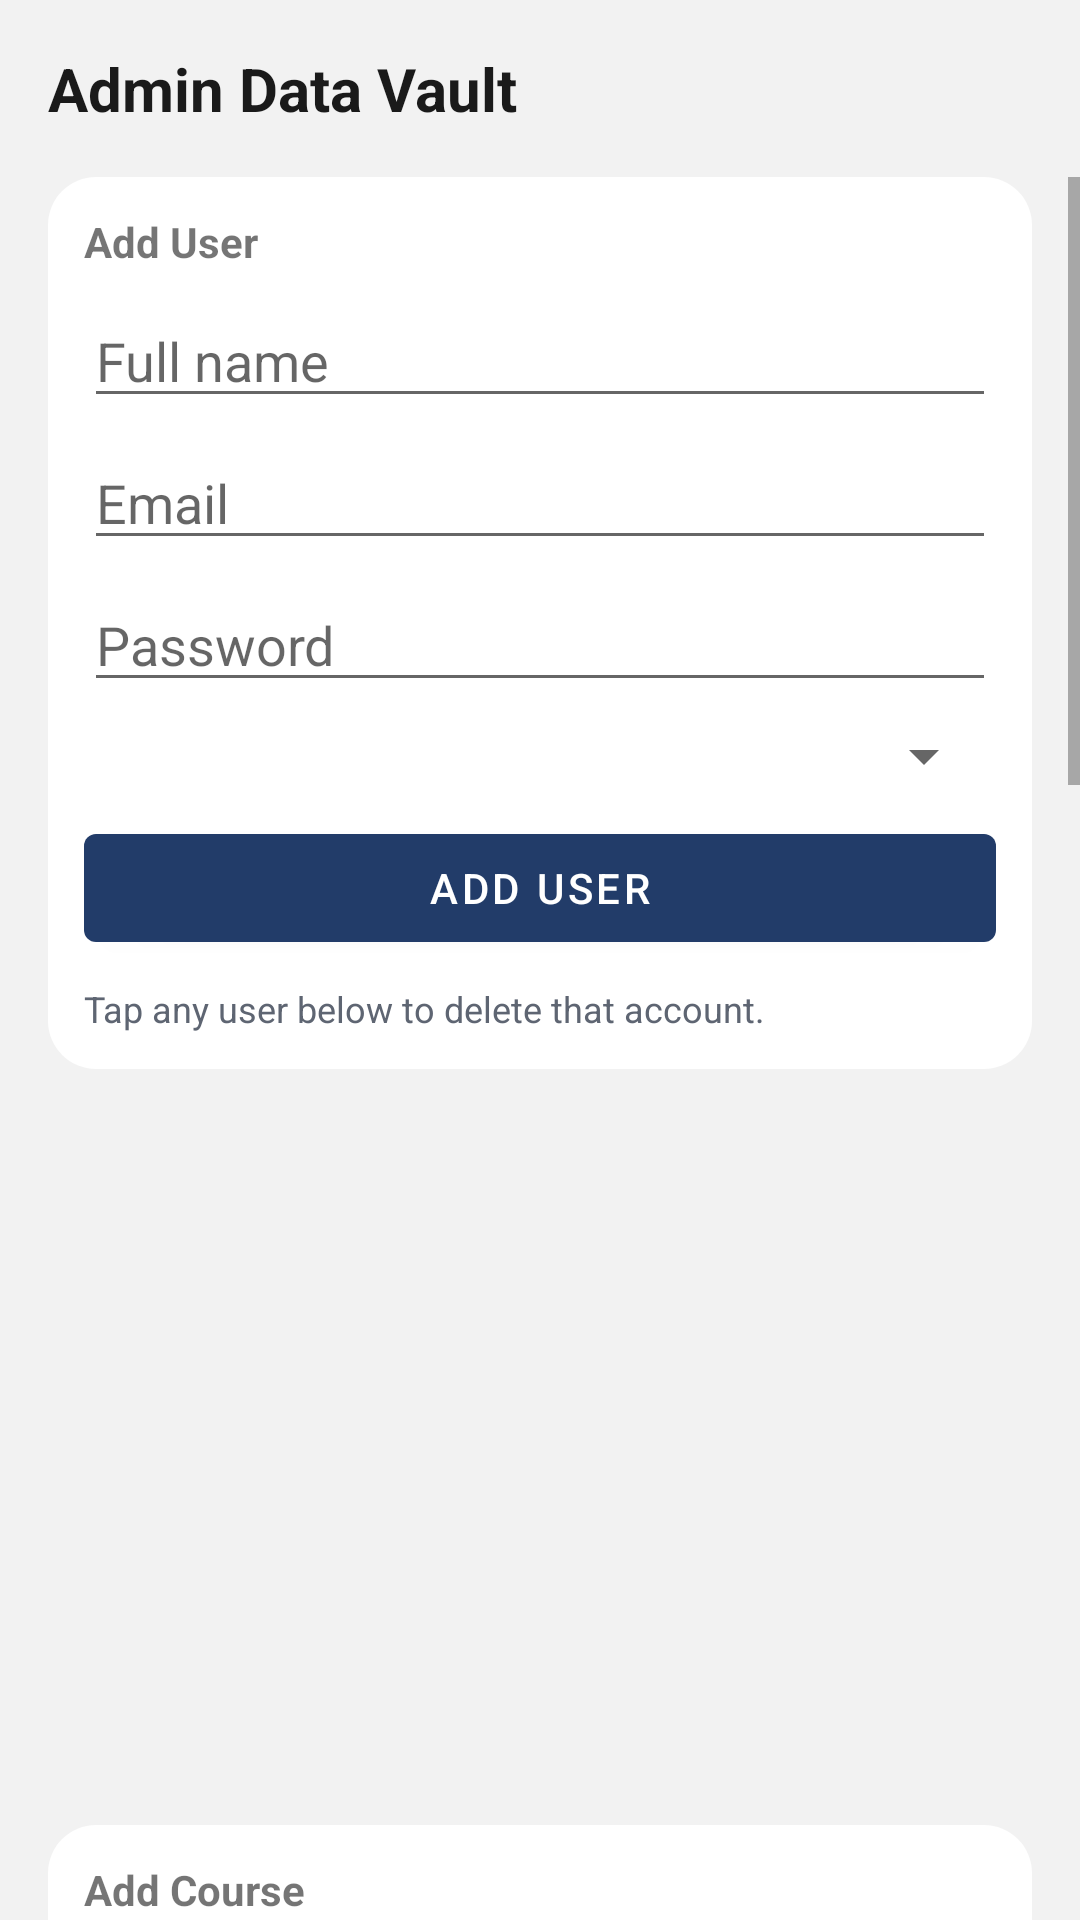

This screen was rendered from an Android layout file. Write that file and the resources it references.
<!-- AndroidManifest.xml: application theme Theme.MAD_POP -->
<!-- res/layout/activity_data_vault.xml -->
<?xml version="1.0" encoding="utf-8"?>
<LinearLayout xmlns:android="http://schemas.android.com/apk/res/android"
    android:layout_width="match_parent"
    android:layout_height="match_parent"
    android:background="@color/slx_bg"
    android:orientation="vertical">

    <LinearLayout
        android:layout_width="match_parent"
        android:layout_height="wrap_content"
        android:gravity="center_vertical"
        android:orientation="horizontal"
        android:padding="16dp">

        <TextView
            android:layout_width="wrap_content"
            android:layout_height="wrap_content"
            android:text="@string/admin_panel"
            android:textColor="@color/slx_text_main"
            android:textSize="20sp"
            android:textStyle="bold" />
    </LinearLayout>

    <ScrollView
        android:layout_width="match_parent"
        android:layout_height="match_parent">

        <LinearLayout
            android:layout_width="match_parent"
            android:layout_height="wrap_content"
            android:orientation="vertical"
            android:paddingHorizontal="16dp"
            android:paddingBottom="16dp">

            <LinearLayout
                android:layout_width="match_parent"
                android:layout_height="wrap_content"
                android:background="@drawable/bg_card"
                android:orientation="vertical"
                android:padding="12dp">

                <TextView
                    android:layout_width="wrap_content"
                    android:layout_height="wrap_content"
                    android:text="@string/add_user"
                    android:textStyle="bold" />

                <EditText
                    android:id="@+id/etAdminName"
                    android:layout_width="match_parent"
                    android:layout_height="wrap_content"
                    android:layout_marginTop="8dp"
                    android:hint="@string/full_name" />

                <EditText
                    android:id="@+id/etAdminEmail"
                    android:layout_width="match_parent"
                    android:layout_height="wrap_content"
                    android:layout_marginTop="6dp"
                    android:hint="@string/email"
                    android:inputType="textEmailAddress" />

                <EditText
                    android:id="@+id/etAdminPassword"
                    android:layout_width="match_parent"
                    android:layout_height="wrap_content"
                    android:layout_marginTop="6dp"
                    android:hint="@string/password"
                    android:inputType="textPassword" />

                <Spinner
                    android:id="@+id/spinnerAdminRole"
                    android:layout_width="match_parent"
                    android:layout_height="wrap_content"
                    android:layout_marginTop="6dp" />

                <com.google.android.material.button.MaterialButton
                    android:id="@+id/btnAddUser"
                    android:layout_width="match_parent"
                    android:layout_height="wrap_content"
                    android:layout_marginTop="8dp"
                    android:text="@string/add_user" />

                <TextView
                    android:layout_width="match_parent"
                    android:layout_height="wrap_content"
                    android:layout_marginTop="8dp"
                    android:text="@string/tap_user_to_delete"
                    android:textColor="@color/slx_text_sub"
                    android:textSize="12sp" />
            </LinearLayout>

            <androidx.recyclerview.widget.RecyclerView
                android:id="@+id/recyclerAdminUsers"
                android:layout_width="match_parent"
                android:layout_height="220dp"
                android:layout_marginTop="16dp" />

            <LinearLayout
                android:layout_width="match_parent"
                android:layout_height="wrap_content"
                android:layout_marginTop="16dp"
                android:background="@drawable/bg_card"
                android:orientation="vertical"
                android:padding="12dp">

                <TextView
                    android:layout_width="wrap_content"
                    android:layout_height="wrap_content"
                    android:text="@string/add_course_admin"
                    android:textStyle="bold" />

                <EditText
                    android:id="@+id/etAdminCourseTitle"
                    android:layout_width="match_parent"
                    android:layout_height="wrap_content"
                    android:layout_marginTop="8dp"
                    android:hint="@string/course_title" />

                <EditText
                    android:id="@+id/etAdminCourseCategory"
                    android:layout_width="match_parent"
                    android:layout_height="wrap_content"
                    android:layout_marginTop="6dp"
                    android:hint="@string/course_category" />

                <EditText
                    android:id="@+id/etAdminCourseDescription"
                    android:layout_width="match_parent"
                    android:layout_height="wrap_content"
                    android:layout_marginTop="6dp"
                    android:hint="@string/course_description"
                    android:minLines="3" />

                <EditText
                    android:id="@+id/etAdminCourseStartDate"
                    android:layout_width="match_parent"
                    android:layout_height="wrap_content"
                    android:layout_marginTop="6dp"
                    android:hint="@string/course_start_date"
                    android:inputType="date" />

                <EditText
                    android:id="@+id/etAdminCourseEndDate"
                    android:layout_width="match_parent"
                    android:layout_height="wrap_content"
                    android:layout_marginTop="6dp"
                    android:hint="@string/course_end_date"
                    android:inputType="date" />

                <EditText
                    android:id="@+id/etAdminCourseImage"
                    android:layout_width="match_parent"
                    android:layout_height="wrap_content"
                    android:layout_marginTop="6dp"
                    android:hint="@string/course_image_key_hint" />

                <EditText
                    android:id="@+id/etAdminCoursePrice"
                    android:layout_width="match_parent"
                    android:layout_height="wrap_content"
                    android:layout_marginTop="6dp"
                    android:hint="@string/course_price_hint"
                    android:inputType="numberDecimal" />

                <TextView
                    android:layout_width="wrap_content"
                    android:layout_height="wrap_content"
                    android:layout_marginTop="8dp"
                    android:text="@string/select_mentor"
                    android:textStyle="bold" />

                <Spinner
                    android:id="@+id/spinnerAdminMentor"
                    android:layout_width="match_parent"
                    android:layout_height="wrap_content"
                    android:layout_marginTop="4dp" />

                <com.google.android.material.button.MaterialButton
                    android:id="@+id/btnAddCourseAdmin"
                    android:layout_width="match_parent"
                    android:layout_height="wrap_content"
                    android:layout_marginTop="8dp"
                    android:text="@string/add_course_admin" />
            </LinearLayout>

            <androidx.recyclerview.widget.RecyclerView
                android:id="@+id/recyclerAdminCourses"
                android:layout_width="match_parent"
                android:layout_height="240dp"
                android:layout_marginTop="16dp" />

            <TextView
                android:layout_width="match_parent"
                android:layout_height="wrap_content"
                android:layout_marginTop="16dp"
                android:text="@string/database_dump"
                android:textStyle="bold" />

            <ScrollView
                android:layout_width="match_parent"
                android:layout_height="200dp"
                android:layout_marginTop="8dp"
                android:background="@drawable/bg_card">

                <TextView
                    android:id="@+id/tvDataDump"
                    android:layout_width="match_parent"
                    android:layout_height="wrap_content"
                    android:fontFamily="monospace"
                    android:padding="10dp"
                    android:textColor="@color/slx_text_main"
                    android:textSize="12sp" />
            </ScrollView>

            <com.google.android.material.button.MaterialButton
                android:id="@+id/btnAdminLogout"
                style="@style/Widget.MaterialComponents.Button.OutlinedButton"
                android:layout_width="match_parent"
                android:layout_height="wrap_content"
                android:layout_marginTop="16dp"
                android:text="@string/logout"
                android:padding="12dp" />
        </LinearLayout>
    </ScrollView>

</LinearLayout>
<!-- resources referenced by this layout -->
<resources>
  <color name="slx_bg">#F2F2F2</color>
  <color name="slx_text_main">#1A1A1A</color>
  <color name="slx_text_sub">#5E6572</color>
  <!-- drawable bg_card (drawable) -->
  <?xml version="1.0" encoding="utf-8"?>
  <shape xmlns:android="http://schemas.android.com/apk/res/android">
      <solid android:color="@color/slx_surface" />
      <corners android:radius="16dp" />
  </shape>
  <string name="add_course_admin">Add Course</string>
  <string name="add_user">Add User</string>
  <string name="admin_panel">Admin Data Vault</string>
  <string name="course_category">Category</string>
  <string name="course_description">Description</string>
  <string name="course_end_date">End date (yyyy-MM-dd)</string>
  <string name="course_image_key_hint">Course image key (optional)</string>
  <string name="course_price_hint">Price (INR)</string>
  <string name="course_start_date">Start date (yyyy-MM-dd)</string>
  <string name="course_title">Course title</string>
  <string name="database_dump">Database View</string>
  <string name="email">Email</string>
  <string name="full_name">Full name</string>
  <string name="logout">Logout</string>
  <string name="password">Password</string>
  <string name="select_mentor">Select Mentor</string>
  <string name="tap_user_to_delete">Tap any user below to delete that account.</string>
  <style name="Theme.MAD_POP" parent="Theme.MaterialComponents.DayNight.NoActionBar">
          
          <item name="colorPrimary">@color/slx_primary</item>
          <item name="colorPrimaryVariant">@color/slx_primary_dark</item>
          <item name="colorOnPrimary">@color/white</item>
          
          <item name="colorSecondary">@color/slx_secondary</item>
          <item name="colorSecondaryVariant">@color/slx_secondary</item>
          <item name="colorOnSecondary">@color/white</item>
          <item name="colorSurface">@color/slx_surface</item>
          <item name="colorOnSurface">@color/slx_text_main</item>
          
          <item name="android:statusBarColor" tools:targetApi="l">@color/slx_primary_dark</item>
          <item name="android:windowBackground">@color/slx_bg</item>
      </style>
  <color name="slx_surface">#FFFFFF</color>
  <color name="slx_primary">#223C69</color>
  <color name="slx_primary_dark">#1B3156</color>
  <color name="white">#FFFFFF</color>
  <color name="slx_secondary">#23B4B6</color>
</resources>
